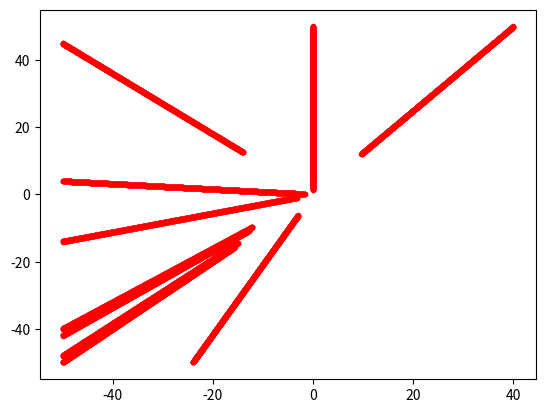

Write the Python code that produced this figure. (Note: this script raises an exception after producing the figure.)
import numpy as np
from math import sin,atan2,cos
import random
import matplotlib.pyplot as plt 

class Env():
    def __init__(self):
        self.arena_size = [100,100]             # [length,breadth] magnitude
        self.arena_diagonal = [[-50,50],[50,-50]]
        self.gravity_point = [0,0]
        # attack or defense
        self.force_direction = +1 
        # regulator is to control the offense and defense
        # relative distance is the distance of the vehicle from the gravity point
        self.regulator = 1
        self.K = 1               # gravitational constant
        self.relative_distance = 1
        self.force_magnitude = self.K*(self.regulator)/(self.relative_distance)                     # the force magnitude to regulate the path
        # opponents force
        self.opponent_pos = []
        self.number_of_opponents = 10
        self.opponent_force = 0
        self.opponent_radial_velocity = 5
        self.dt = 0.01          ##discreet time

    def radial_force(self):
        force_radial = self.force_magnitude - self.opponent_force
        return force_radial



#################################################
    ###Opponents section of the code

    def opponent_model(self):

        if len(self.opponent_pos) != self.number_of_opponents:         
            for i in range (self.number_of_opponents):
                initial_pos = self.opponent_restart()
                self.opponent_pos.append(initial_pos)
        else:
            for i in range (self.number_of_opponents):
                (v_x,v_y) = self.opponent_control(self.opponent_pos[i])

                #dynamics of the opponent
                self.opponent_pos[i][0] = self.opponent_pos[i][0] + v_x*self.dt 
                self.opponent_pos[i][1] = self.opponent_pos[i][1] + v_y*self.dt 

                #check if the target is nullified
                nullify_status = self.opponent_check_if_nullified(self.opponent_pos[i])
                if nullify_status == 1:
                    del self.opponent_pos[i]

        return self.opponent_pos        

    def opponent_check_if_nullified(self,pos):                 ##to check if nullified or not

        nullify_status = 0

        # close to the point of gravity
        if (pos[0] - self.gravity_point[0])**2 + (pos[1] - self.gravity_point[1])**2 <= 2:
            nullify_status = 1
  
        # close to gaurd team

          ###TO BE WRITTEN

        return nullify_status


    def opponent_restart(self):

        random_corner = random.randrange(0,2)
        random_side = random.randrange(0,2)
        if random_side == 0:                
            initial_pos = [self.arena_diagonal[random_corner][0] , random.randrange(-50,50)]            ##Need to change this to more general
        if random_side == 1:                
            initial_pos = [random.randrange(-50,50) , self.arena_diagonal[random_corner][1]] 

        return initial_pos    


    def opponent_control(self,pos):

        theta = atan2((pos[1] - self.gravity_point[1]),(pos[0] - self.gravity_point[0]))        #angle of the opponent with the gravity point
        velocity_x = -(self.force_direction)*self.opponent_radial_velocity*cos(theta)
        velocity_y = -(self.force_direction)*self.opponent_radial_velocity*sin(theta)

        return velocity_x,velocity_y

###########################*********************** Above part is the Opponent Section of the code ***************###############################
			
if __name__ == '__main__':
    env = Env()
    while True:
        env.opponent_model()
        for i in range (env.number_of_opponents):
            print("hello")
            plt.plot(env.opponent_pos[i][0],env.opponent_pos[i][1],'r.')


